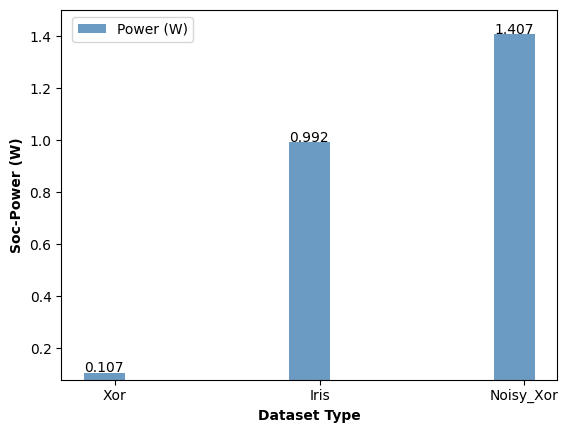

Write the Python code that produced this figure.
import matplotlib.pyplot as plt
import numpy as np
plt.rc('font',family='Times New Roman')
x_data = ['Xor','Iris','Noisy_Xor']
ax_data = [0.107,0.992,1.407]
#ax1_data = [545,561,557]

fig=plt.figure(dpi=600)
ax=fig.add_subplot(111)

ax.set_ylim([0.08,1.5])#range of left-y
ax.set_yticks=np.arange(0.08,1.5) #range of left-y
ax.set_yticklabels=np.arange(0.08,1.5) #range of left-y

bar_width = 0.2
ax.set_ylabel('Soc-Power (W)',fontsize=10,fontweight='bold');
lns1=ax.bar(x=np.arange(len(x_data)), width=bar_width, height=ax_data, label='Power (W)', fc = 'steelblue',alpha=0.8)

for a,b in enumerate(ax_data):
    plt.text(a,b+0.0005,'%s' % b,ha='center')
    
    
#ax1 = ax.twinx() # this is the important function   

#ax1.set_ylim([530,600]) #range of right-y
#ax1.set_yticks=np.arange(530,600) #range of right-y
#ax1.set_yticklabels=np.arange(530,600) #range of right-y
#ax1.set_ylabel('FF Numbers',fontsize=10,fontweight='bold');
#lns2=ax1.bar(x=np.arange(len(x_data))+bar_width, width=bar_width, height=ax1_data,label='FF Numbers',fc = 'indianred',alpha=0.8)

#for a,b in enumerate(ax1_data):
#   plt.text(a+0.3,b+0.001,'%s' % b,ha='center')
    
plt.xticks(np.arange(len(x_data))+bar_width/4, x_data)

ax.set_xlabel('Dataset Type',fontsize=10,fontweight='bold')

fig.legend(loc=1,bbox_to_anchor=(0.28,1),bbox_transform=ax.transAxes)

plt.savefig('./Power.png')  #图表输出
